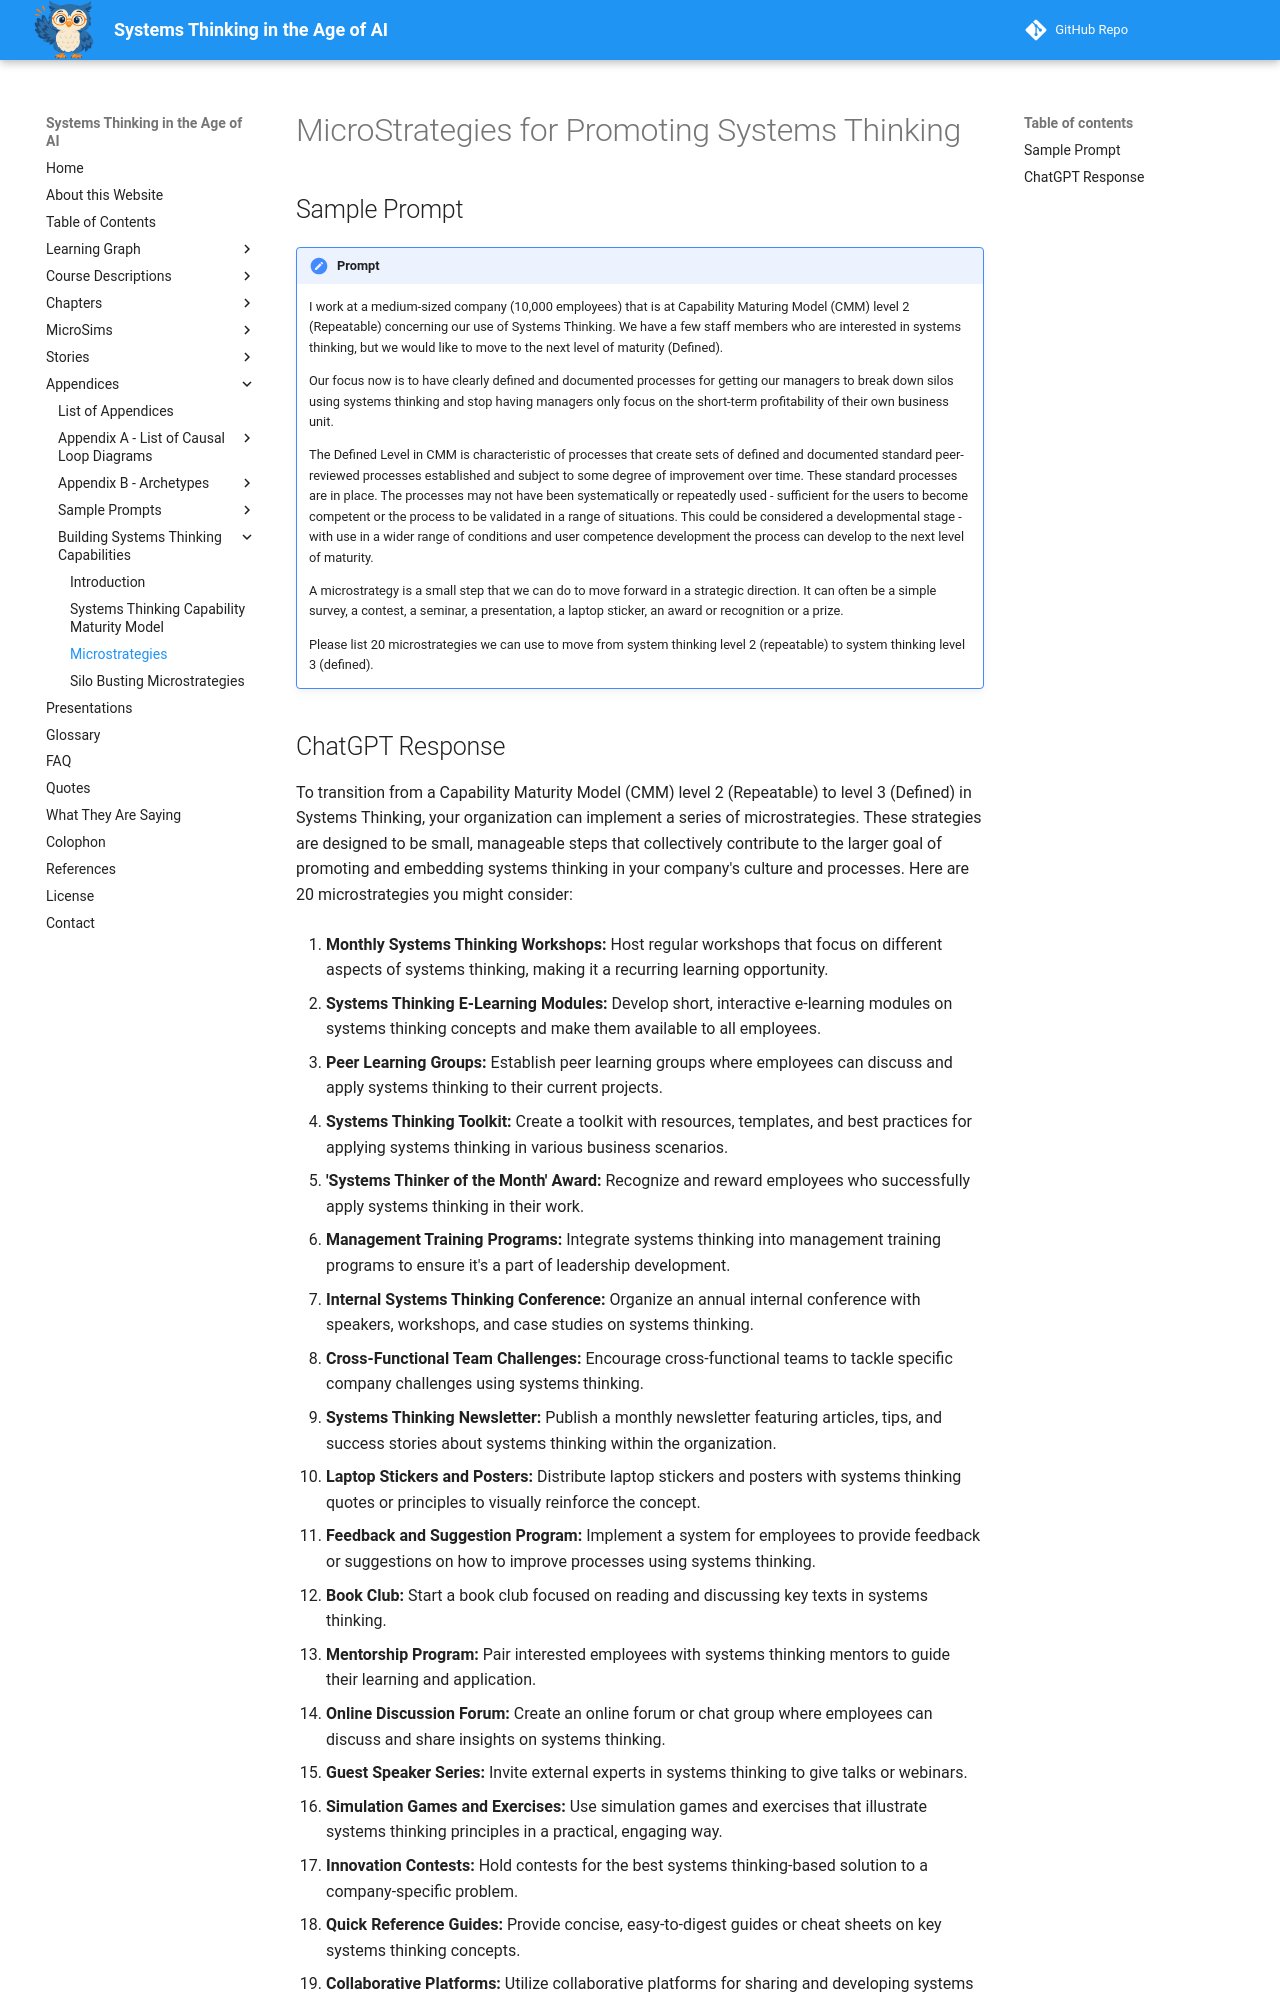

repository: dmccreary/systems-thinking · page: appendices/cmm-strategies/microstrategies/index.html · generator: mkdocs

# MicroStrategies for Promoting Systems Thinking

## Sample Prompt
!!! prompt
    I work at a medium-sized company (10,000 employees) 
    that is at Capability Maturing Model (CMM) level 2
    (Repeatable) concerning our use of Systems Thinking. 
    We have a few staff members who are interested in
    systems thinking, but we would like to move to the
    next level of maturity (Defined).

    Our focus now is to have clearly defined and
    documented processes for getting our managers
    to break down silos using systems thinking
    and stop having managers only focus on the
    short-term profitability of their own business
    unit.

    The Defined Level in CMM is characteristic of processes 
    that create sets of defined and documented standard
    peer-reviewed processes established and subject to some
    degree of improvement over time. These standard processes
    are in place. The processes may not have been systematically
    or repeatedly used - sufficient for the users to become
    competent or the process to be validated in a range of
    situations. This could be considered a developmental
    stage - with use in a wider range of conditions and
    user competence development the process can develop to
    the next level of maturity.

    A microstrategy is a small step that we can do to move 
    forward in a strategic direction. It can often be a 
    simple survey, a contest, a seminar, a presentation, 
    a laptop sticker, an award or recognition or a prize.

    Please list 20 microstrategies we can use to move
    from system thinking level 2 (repeatable) to
    system thinking level 3 (defined).
